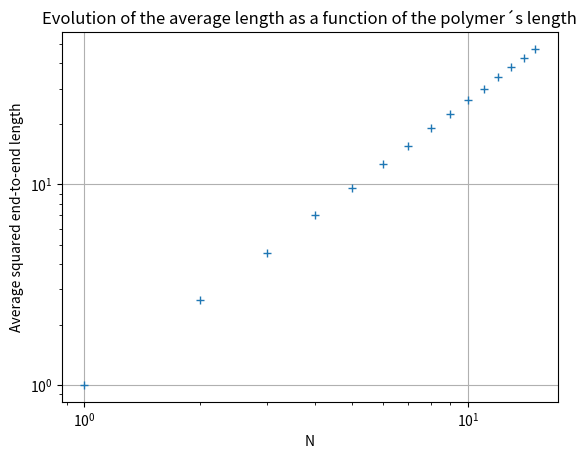
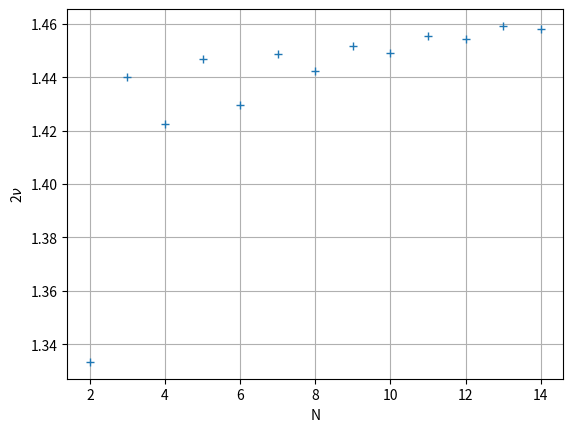

The matplotlib source for these figures, in order:
"""
Complete enumeration of a 2D SAW of length N (N steps)

Using the exact enumeration method we compute for different values of N:
Z(N): number of SAWs
sum_r2(N): sum of the end-to-end squared distances over all SAWs
<r**2>(N): average of the squared end-to-end length

It also plots <r**2> as a function of N in logarithmic scale and the estimate of 2*nu as a function of N

Since the runtime grows quickly for N we have chosen to compute up to N=15
"""


import numpy as np
import matplotlib.pyplot as plt

move = [(1,0), (-1,0), (0,1), (0,-1)] #right, left, up, down 
x = 0; y = 0 #initial position

class SAW:

    #Attributes: N, Z, sum_r2

    def __init__(self, N):
        self.N = N
        self.Z = 0
        self.sum_r2 = 0
        self.visited = [(0,0)]
        self.move = move

    def step(self, x, y, i):
        if i == self.N:
            r2 = x**2 + y**2
            self.Z += 1
            self.sum_r2 += r2
            return

        for (dx, dy) in self.move:
            new_x, new_y = x + dx, y + dy
            if (new_x, new_y) not in self.visited:
                self.visited.append((new_x, new_y))
                self.step(new_x, new_y, i+1)
                self.visited.remove((new_x, new_y))

N_array = np.array([1, 2, 3, 4, 5, 6, 7, 8, 9, 10, 11, 12, 13, 14, 15])
Z_array = []
sum_r2_array = []
mean_r2_array = []

for N in N_array:
    saw = SAW(N)
    saw.step(x, y, 0)
    Z_array.append(saw.Z)
    sum_r2_array.append(saw.sum_r2)
    mean_r2_array.append(saw.sum_r2 / saw.Z)

mean_r2 = np.array(mean_r2_array)
two_nu = (N_array[1:-1] / mean_r2[1:-1]) * (mean_r2[2:] - mean_r2[:-2]) / 2

print("Z =", Z_array)
print("sum r2 =", sum_r2_array)
print("mean r2 =", mean_r2_array)

plt.loglog(N_array, mean_r2_array, '+')
plt.xlabel('N')
plt.ylabel('Average squared end-to-end length')
plt.title('Evolution of the average length as a function of the polymer´s length')
plt.grid(True)
plt.show()

plt.plot(N_array[1:-1], two_nu, '+')
plt.xlabel('N')
plt.ylabel('2$ν$')
plt.grid(True)
plt.show()
